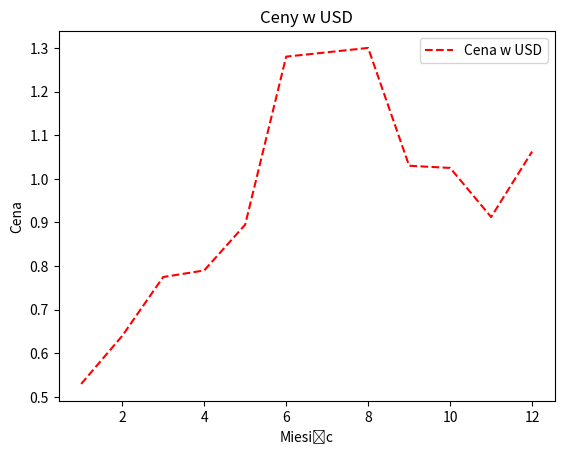

The script that saved this image:
import pandas as pd
import matplotlib.pyplot as plt

prices_PLN = [
    (1, 2.12),
    (2, 2.56),
    (3, 3.10),
    (4, 3.16),
    (5, 3.58),
    (6, 5.12),
    (7, 5.16),
    (8, 5.20),
    (9, 4.12),
    (10, 4.10),
    (11, 3.65),
    (12, 4.25)
]

df = pd.DataFrame(prices_PLN, columns=['month', 'pricePLN'])

df.set_index('month', inplace=True)

df['priceUSD'] = df['pricePLN'] / 4

plt.plot(df.index, df['priceUSD'], 'r--', label='Cena w USD')
plt.xlabel('Miesiąc')
plt.ylabel('Cena')
plt.title('Ceny w USD')
plt.legend()
plt.show()

